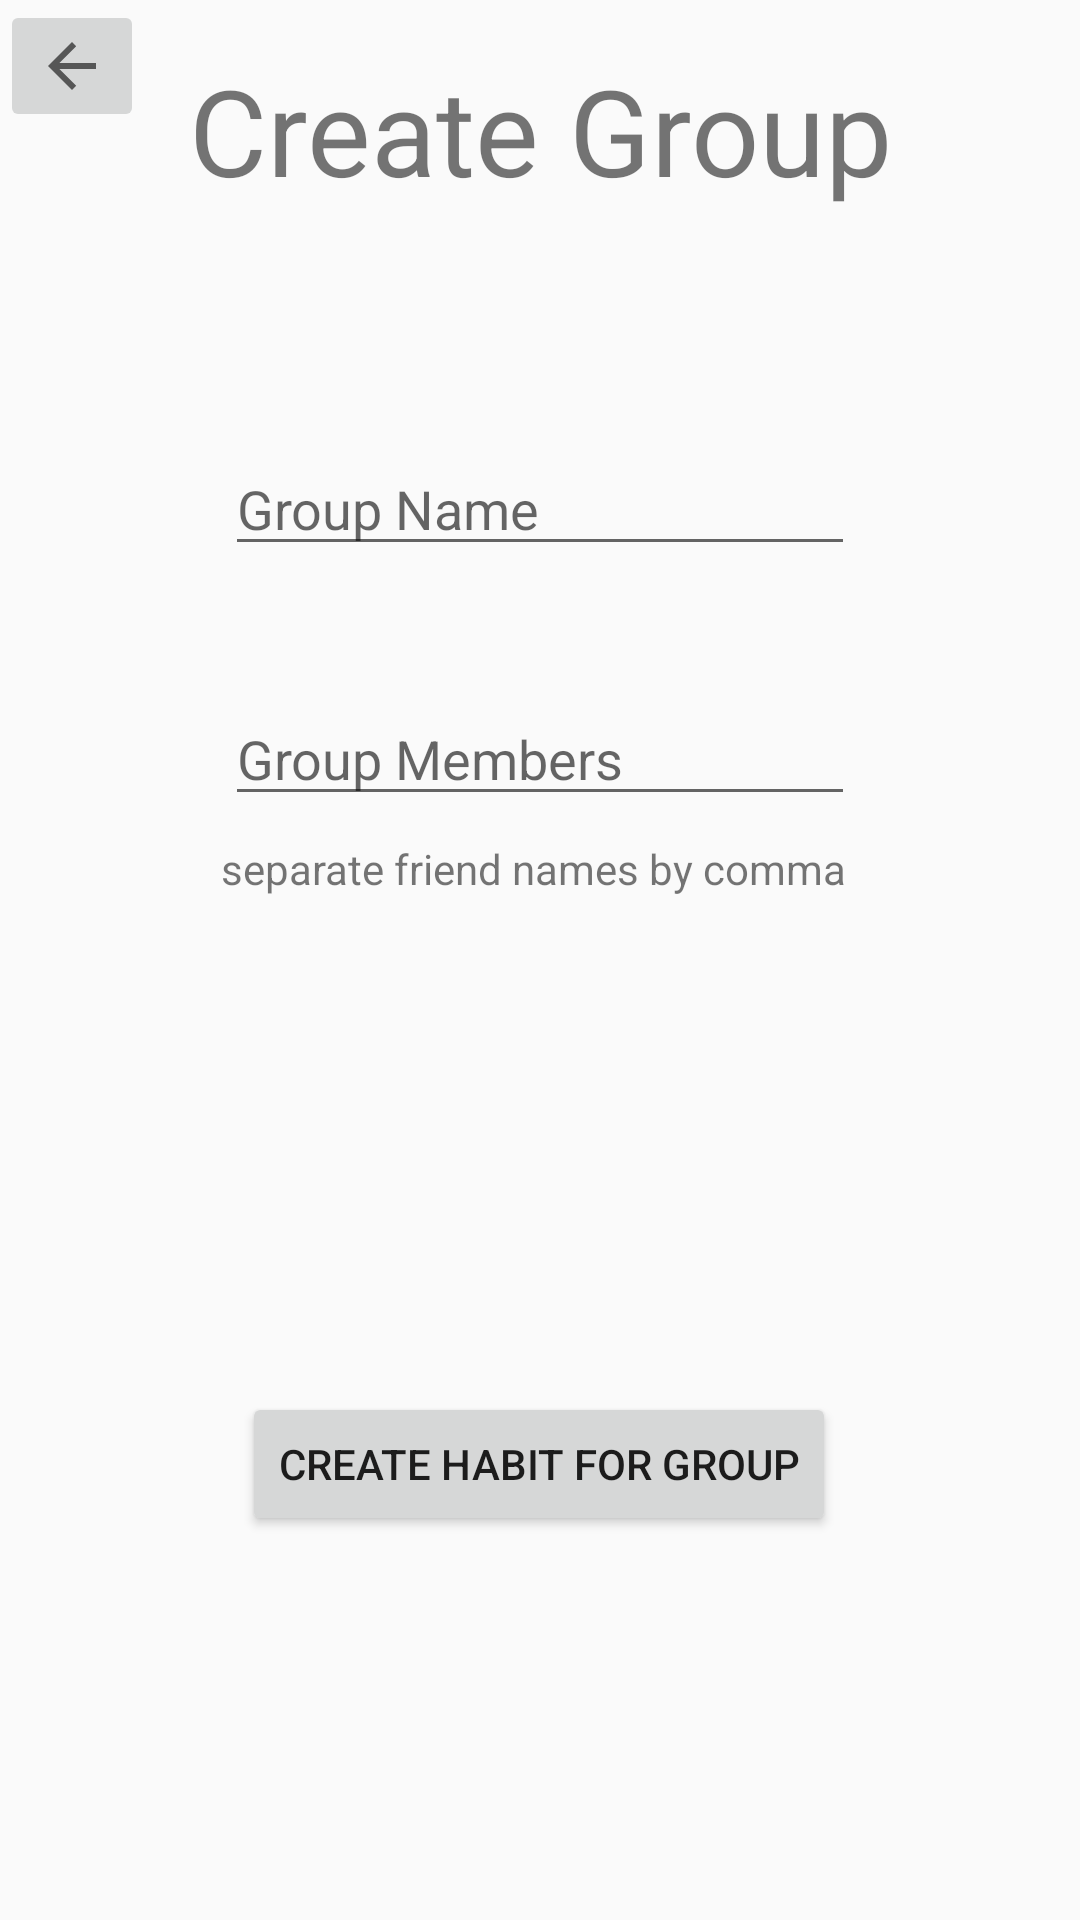

Write the Android layout XML for this screen, with the resource values it uses.
<!-- AndroidManifest.xml: application theme Standard -->
<!-- res/layout/create_group.xml -->
<?xml version="1.0" encoding="utf-8"?>
<android.support.constraint.ConstraintLayout
    xmlns:android="http://schemas.android.com/apk/res/android"
    xmlns:app="http://schemas.android.com/apk/res-auto"
    xmlns:tools="http://schemas.android.com/tools"
    android:layout_width="match_parent"
    android:layout_height="match_parent">

    <ImageButton
        android:id="@+id/backBtn3"
        android:layout_width="wrap_content"
        android:layout_height="wrap_content"
        android:src="?attr/homeAsUpIndicator"
        app:layout_constraintStart_toStartOf="parent"
        app:layout_constraintTop_toTopOf="parent"
        tools:ignore="ContentDescription" />

    <TextView
        android:id="@+id/txtHubba"
        android:layout_width="270dp"
        android:layout_height="71dp"
        android:layout_marginBottom="8dp"
        android:layout_marginEnd="8dp"
        android:layout_marginLeft="8dp"
        android:layout_marginRight="8dp"
        android:layout_marginStart="8dp"
        android:layout_marginTop="8dp"
        android:gravity="center"
        android:text="Create Group"
        android:textSize="40sp"
        app:layout_constraintBottom_toTopOf="@+id/txtNewUsername"
        app:layout_constraintEnd_toEndOf="parent"
        app:layout_constraintStart_toStartOf="parent"
        app:layout_constraintTop_toTopOf="parent"
        app:layout_constraintVertical_bias="0.69"
        tools:text="Create Group" />

    <EditText
        android:id="@+id/txtGroupMembers"
        android:layout_width="wrap_content"
        android:layout_height="wrap_content"
        android:layout_marginBottom="368dp"
        android:layout_marginEnd="8dp"
        android:layout_marginLeft="8dp"
        android:layout_marginRight="8dp"
        android:layout_marginStart="8dp"
        android:layout_marginTop="8dp"
        android:ems="10"
        android:hint="Group Members"
        android:inputType="text"
        app:layout_constraintBottom_toBottomOf="parent"
        app:layout_constraintEnd_toEndOf="parent"
        app:layout_constraintStart_toStartOf="parent"
        app:layout_constraintTop_toBottomOf="@+id/txtNewUsername"
        app:layout_constraintVertical_bias="0.100000024" />

    <EditText
        android:id="@+id/txtGroupName"
        android:layout_width="wrap_content"
        android:layout_height="wrap_content"
        android:layout_marginBottom="8dp"
        android:layout_marginEnd="8dp"
        android:layout_marginLeft="8dp"
        android:layout_marginRight="8dp"
        android:layout_marginStart="8dp"
        android:layout_marginTop="8dp"
        android:ems="10"
        android:hint="Group Name"
        android:inputType="textPersonName"
        app:layout_constraintBottom_toBottomOf="parent"
        app:layout_constraintEnd_toEndOf="parent"
        app:layout_constraintStart_toStartOf="parent"
        app:layout_constraintTop_toTopOf="parent"
        app:layout_constraintVertical_bias="0.239" />

    <TextView
        android:id="@+id/textView7"
        android:layout_width="213dp"
        android:layout_height="34dp"
        android:layout_marginStart="8dp"
        android:layout_marginLeft="8dp"
        android:layout_marginTop="8dp"
        android:layout_marginEnd="8dp"
        android:layout_marginRight="8dp"
        android:text="separate friend names by comma"
        app:layout_constraintEnd_toEndOf="parent"
        app:layout_constraintStart_toStartOf="parent"
        app:layout_constraintTop_toBottomOf="@+id/txtGroupMembers" />


    <Button
        android:id="@+id/btnCreateNewGroup"
        android:layout_width="wrap_content"
        android:layout_height="wrap_content"
        android:layout_marginStart="8dp"
        android:layout_marginLeft="8dp"
        android:layout_marginEnd="8dp"
        android:layout_marginRight="8dp"
        android:layout_marginBottom="128dp"
        android:text="Create habit for group"
        app:layout_constraintBottom_toBottomOf="parent"
        app:layout_constraintEnd_toEndOf="parent"
        app:layout_constraintHorizontal_bias="0.498"
        app:layout_constraintStart_toStartOf="parent" />

</android.support.constraint.ConstraintLayout>
<!-- resources referenced by this layout -->
<resources>
  <style name="Standard" parent="Theme.AppCompat.Light.NoActionBar">
          
          <item name="colorPrimary">@color/colorPrimary</item>
          <item name="colorPrimaryDark">@color/colorPrimaryDark</item>
          <item name="colorAccent">@color/colorAccent</item>
          <item name="GradeCenterColor">@color/Grey</item>
          
          <item name="FloatButtonColor">@color/Grey</item>
          <item name="FloatImageColor">@color/colorAccent</item>
          <item name="ButtonOuterGlow">@color/colorAccent</item>
          
          <item name="LoggOutColorBackground">@color/Grey</item>
          <item name="LoggOutColorText">@color/White</item>
      </style>
  <color name="colorPrimary">#6f6f6f</color>
  <color name="colorPrimaryDark">#2f2f2f</color>
  <color name="colorAccent">#4ae7db</color>
  <color name="Grey">#6f6f6f</color>
  <color name="White">#ffffff</color>
</resources>
